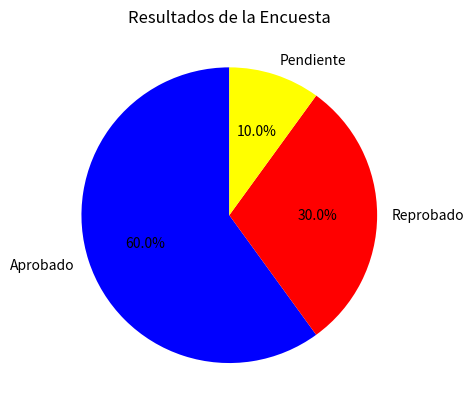

Here is the Python script that generated this plot:
import matplotlib.pyplot as plt

# Datos
categorias = ["Aprobado", "Reprobado", "Pendiente"]
porcentajes = [60, 30, 10]

# Crear el gráfico
plt.pie(porcentajes, labels=categorias, autopct="%1.1f%%", startangle=90, colors=["blue", "red", "yellow"])
plt.title("Resultados de la Encuesta")
plt.show()

